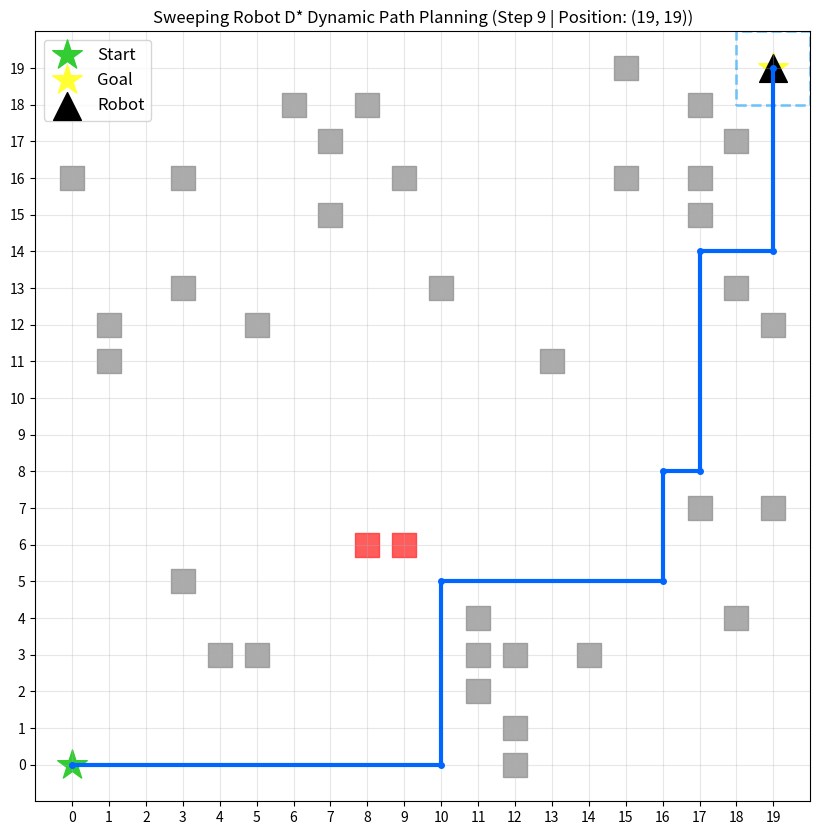

Here is the Python script that generated this plot:
import heapq
import matplotlib.pyplot as plt
import random
import time


class DStarSweeper:
    def __init__(self, grid_size=20, start=(0, 0), goal=(19, 19), init_obstacle_rate=0.08):
        # 地图与核心参数
        self.grid_size = grid_size
        self.start = start
        self.goal = goal
        self.current_pos = start
        self.grid = [[0 for _ in range(grid_size)] for _ in range(grid_size)]  # 0=passable, 1=static obstacle, 2=dynamic obstacle

        # D*算法核心数据结构
        self.open_list = []
        self.g = {}
        self.h = {}
        self.path = []

        # 传感器参数
        self.sensor_range = 1

        # 初始化
        self._init_costs()
        self._add_static_obstacles(init_obstacle_rate)

        # 可视化配置
        self.fig, self.ax = plt.subplots(figsize=(10, 10))
        self._init_visualization()

    def _init_costs(self):
        """反向初始化：从终点计算所有节点的h(n)，初始化g(n)"""
        for x in range(self.grid_size):
            for y in range(self.grid_size):
                self.h[(x, y)] = abs(x - self.goal[0]) + abs(y - self.goal[1])
                self.g[(x, y)] = float('inf')
        self.g[self.goal] = 0
        heapq.heappush(self.open_list, (self.g[self.goal] + self.h[self.goal], self.goal))

    def _add_static_obstacles(self, rate):
        """生成静态障碍物（避免覆盖起点、终点）"""
        for x in range(self.grid_size):
            for y in range(self.grid_size):
                if (x, y) not in [self.start, self.goal] and random.random() < rate:
                    self.grid[x][y] = 1

    def _sense_obstacles(self):
        """模拟传感器：感知当前位置周围3x3区域的障碍物"""
        x, y = self.current_pos
        sensed = []
        for dx in [-1, 0, 1]:
            for dy in [-1, 0, 1]:
                nx = x + dx
                ny = y + dy
                if 0 <= nx < self.grid_size and 0 <= ny < self.grid_size:
                    if self.grid[nx][ny] in [1, 2]:
                        sensed.append((nx, ny))
        return sensed

    def _add_dynamic_obstacle(self):
        """生成动态障碍物（规则：不阻挡终点，不生成在机器人感知范围内）"""
        max_attempts = 50
        for _ in range(max_attempts):
            x = random.randint(0, self.grid_size - 1)
            y = random.randint(0, self.grid_size - 1)
            if (x, y) not in [self.start, self.goal, self.current_pos] and self.grid[x][y] == 0:
                dx = abs(x - self.current_pos[0])
                dy = abs(y - self.current_pos[1])
                if dx > self.sensor_range or dy > self.sensor_range:
                    self.grid[x][y] = 2
                    print(f"\n⚠️  Dynamic obstacle detected by sensor: ({x}, {y})")
                    return (x, y)
        return None

    def _get_valid_neighbors(self, node):
        """获取节点的四邻域（边界+可通行检查）"""
        x, y = node
        neighbors = [(x + 1, y), (x - 1, y), (x, y + 1), (x, y - 1)]
        valid = []
        for nx, ny in neighbors:
            if 0 <= nx < self.grid_size and 0 <= ny < self.grid_size:
                if self.grid[nx][ny] == 0:
                    valid.append((nx, ny))
        return valid

    def _update_node_cost(self, node):
        """反向传播更新代价（D*核心：仅更新受影响节点）"""
        x, y = node
        for neighbor in self._get_valid_neighbors(node):
            nx, ny = neighbor
            new_g = self.g[(x, y)] + 1
            if new_g < self.g[(nx, ny)]:
                self.g[(nx, ny)] = new_g
                heapq.heappush(self.open_list, (new_g + self.h[(nx, ny)], (nx, ny)))

    def plan_path(self):
        """D*路径规划：从终点反向更新，直到起点"""
        while self.open_list:
            current_f, current_node = heapq.heappop(self.open_list)
            if current_f > self.g[current_node] + self.h[current_node]:
                continue
            if current_node == self.start:
                return self._smooth_path(self._reconstruct_path())
            self._update_node_cost(current_node)
        return None

    def _reconstruct_path(self):
        """从起点回溯到终点，生成原始路径"""
        path = []
        current = self.start
        while current != self.goal:
            path.append(current)
            neighbors = self._get_valid_neighbors(current)
            if not neighbors:
                return None
            current = min(neighbors, key=lambda n: self.g[n] + self.h[n])
        path.append(self.goal)
        return path

    def _smooth_path(self, path):
        """路径平滑：移除连续重复方向的节点（可选，提升移动流畅度）"""
        if not path or len(path) <= 2:
            return path
        smooth = [path[0]]
        for i in range(1, len(path) - 1):
            prev = path[i - 1]
            curr = path[i]
            next_ = path[i + 1]
            if (prev[0] == curr[0] == next_[0]) or (prev[1] == curr[1] == next_[1]):
                continue
            smooth.append(curr)
        smooth.append(path[-1])
        return smooth

    def _init_visualization(self):
        """初始化可视化参数"""
        self.ax.set_xlim(-1, self.grid_size)
        self.ax.set_ylim(-1, self.grid_size)
        self.ax.grid(True, alpha=0.3)
        self.ax.set_xticks(range(self.grid_size))
        self.ax.set_yticks(range(self.grid_size))
        self.ax.set_title("Sweeping Robot D* Dynamic Path Planning")

    def visualize(self, step):
        """实时可视化当前状态"""
        self.ax.clear()
        self._init_visualization()

        # 绘制障碍物：静态（灰色）、动态（红色）
        for x in range(self.grid_size):
            for y in range(self.grid_size):
                if self.grid[x][y] == 1:
                    self.ax.scatter(x, y, c='#888888', s=300, marker='s', alpha=0.7)
                elif self.grid[x][y] == 2:
                    self.ax.scatter(x, y, c='#ff3333', s=300, marker='s', alpha=0.8)

        # 绘制传感器范围（蓝色虚线框）
        x, y = self.current_pos
        sx1, sx2 = x - self.sensor_range, x + self.sensor_range
        sy1, sy2 = y - self.sensor_range, y + self.sensor_range
        self.ax.plot([sx1, sx2, sx2, sx1, sx1], [sy1, sy1, sy2, sy2, sy1],
                    c='#0099ff', linestyle='--', linewidth=2, alpha=0.5)

        # 绘制路径（蓝色实线）
        if self.path:
            path_x = [p[0] for p in self.path]
            path_y = [p[1] for p in self.path]
            self.ax.plot(path_x, path_y, c='#0066ff', linewidth=3, marker='o', markersize=4)

        # 绘制关键节点：起点（绿色）、终点（黄色）、机器人（黑色）
        self.ax.scatter(self.start[0], self.start[1], c='#33cc33', s=500, marker='*', label='Start')
        self.ax.scatter(self.goal[0], self.goal[1], c='#ffff33', s=500, marker='*', label='Goal')
        self.ax.scatter(self.current_pos[0], self.current_pos[1], c='#000000', s=400, marker='^', label='Robot')

        self.ax.legend(fontsize=12)
        self.ax.set_title(f"Sweeping Robot D* Dynamic Path Planning (Step {step} | Position: {self.current_pos})")
        plt.pause(0.3)

    def run(self):
        """机器人运行主逻辑"""
        step = 0
        print("🚀 Sweeping robot started, initializing path...")

        # 初始路径规划
        self.path = self.plan_path()
        if not self.path:
            print("❌ Initialization failed: No feasible path!")
            return

        # 主循环：移动→感知→避障→重规划
        while self.current_pos != self.goal:
            step += 1
            self.visualize(step)

            # 沿规划路径移动一步
            curr_idx = self.path.index(self.current_pos)
            next_pos = self.path[curr_idx + 1]
            self.current_pos = next_pos
            print(f"📌 Step {step}: Robot moves to ({self.current_pos[0]}, {self.current_pos[1]})")

            # 15%概率生成动态障碍物
            if random.random() < 0.15:
                obstacle = self._add_dynamic_obstacle()
                if obstacle:
                    if any(self.grid[p[0]][p[1]] in [1, 2] for p in self.path):
                        print("🔄 Path blocked, starting D* incremental replanning...")
                        self.open_list = []
                        heapq.heappush(self.open_list, (self.g[self.goal] + self.h[self.goal], self.goal))
                        self.path = self.plan_path()
                        if not self.path:
                            print("❌ Replanning failed: No feasible path!")
                            return

        # 到达终点
        step += 1
        self.visualize(step)
        print("🎉 Mission completed! Robot successfully reached the goal!")
        plt.show()


# 运行入口
if __name__ == "__main__":
    robot = DStarSweeper(
        grid_size=20,
        start=(0, 0),
        goal=(19, 19),
        init_obstacle_rate=0.08
    )
    robot.run()